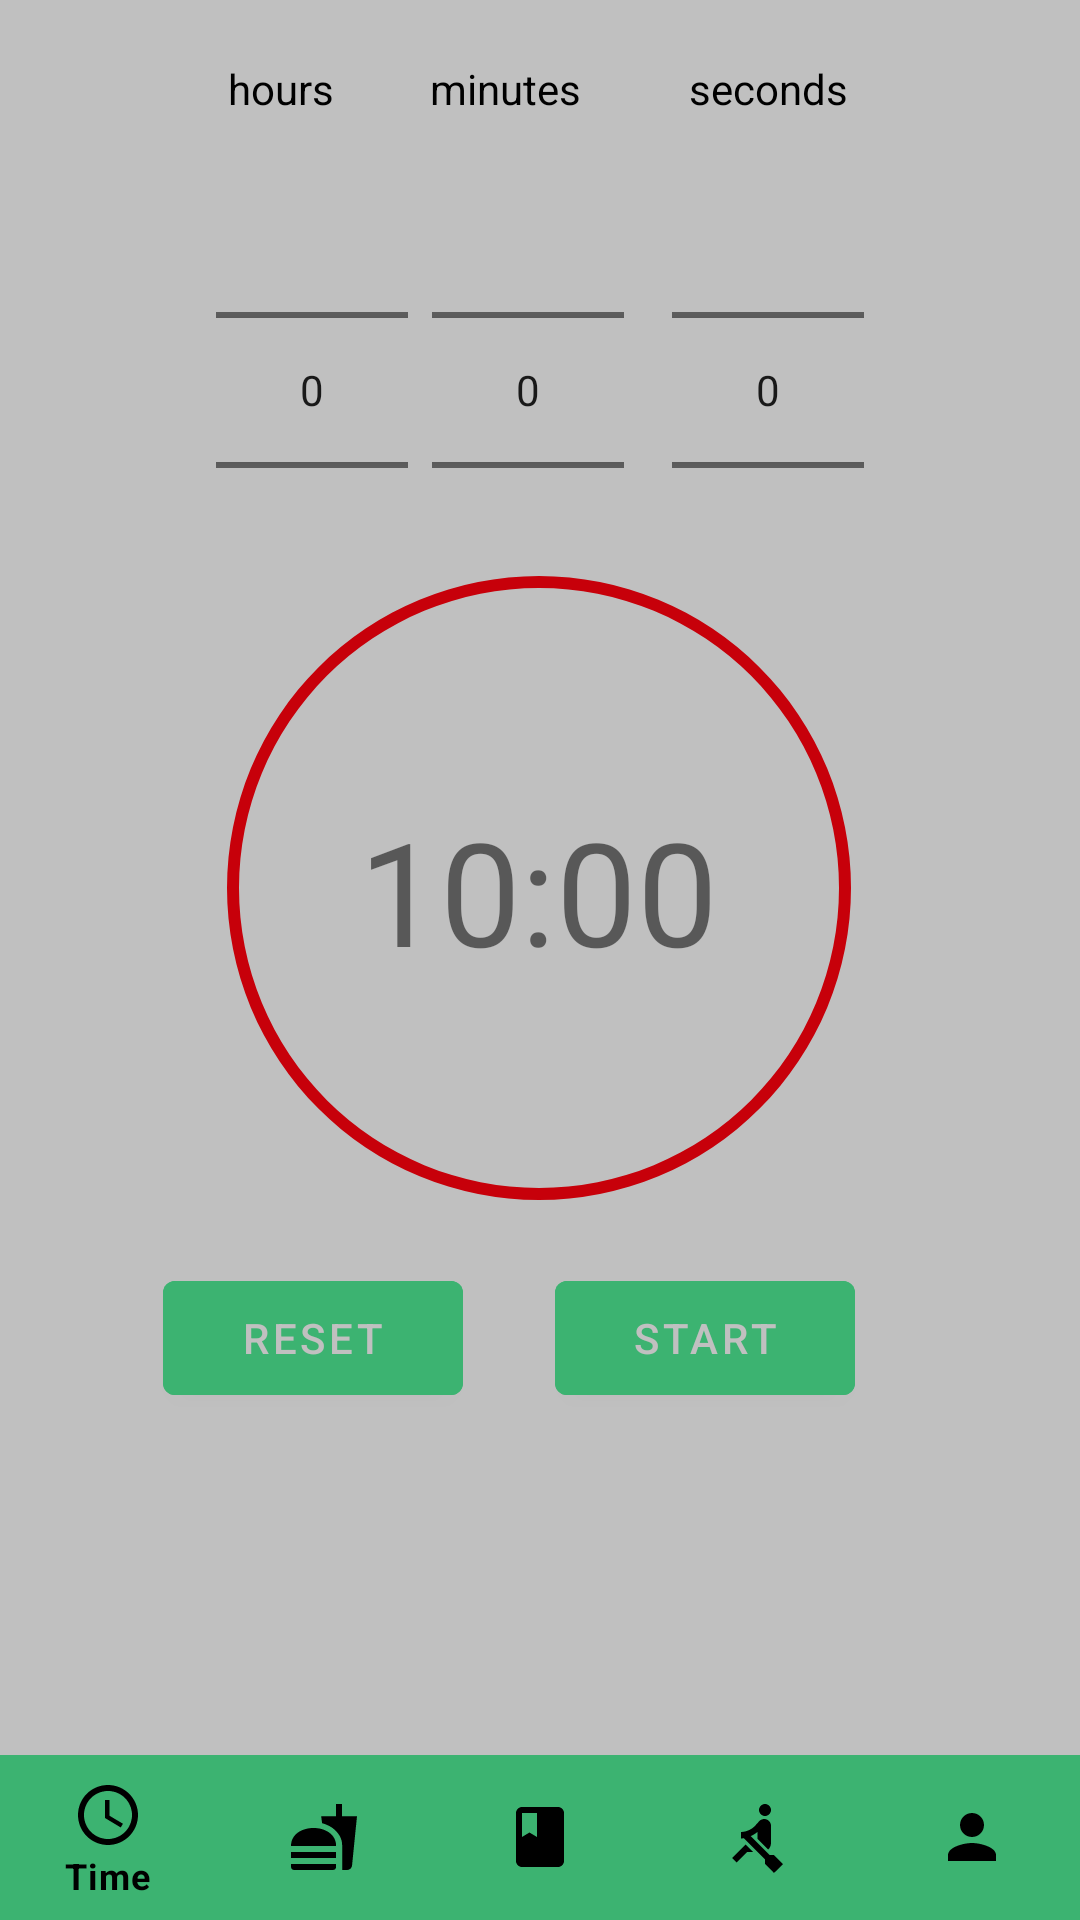

Produce the Android XML layout that renders to this screen, including the resource entries it uses.
<!-- AndroidManifest.xml: application theme Theme.HCIproject -->
<!-- res/layout/activity_timerpage.xml -->
<?xml version="1.0" encoding="utf-8"?>
<androidx.constraintlayout.widget.ConstraintLayout xmlns:android="http://schemas.android.com/apk/res/android"
    xmlns:app="http://schemas.android.com/apk/res-auto"
    xmlns:tools="http://schemas.android.com/tools"
    android:layout_width="match_parent"
    android:layout_height="match_parent"
    tools:context=".TimerPage"
    android:background="@color/grey">

    <NumberPicker
        android:id="@+id/numpicker_hours"
        android:layout_width="wrap_content"
        android:layout_height="wrap_content"
        android:layout_marginStart="72dp"
        android:layout_marginTop="40dp"
        android:descendantFocusability="blocksDescendants"
        app:layout_constraintStart_toStartOf="parent"
        app:layout_constraintTop_toTopOf="parent">

    </NumberPicker>

    <NumberPicker
        android:id="@+id/numpicker_seconds"
        android:layout_width="wrap_content"
        android:layout_height="wrap_content"
        android:layout_marginStart="16dp"
        android:layout_marginTop="40dp"
        android:descendantFocusability="blocksDescendants"
        app:layout_constraintStart_toEndOf="@+id/numpicker_minutes"
        app:layout_constraintTop_toTopOf="parent">

    </NumberPicker>

    <TextView
        android:id="@+id/textView_seconds"
        android:layout_width="wrap_content"
        android:layout_height="wrap_content"
        android:layout_marginStart="36dp"
        android:layout_marginTop="20dp"
        android:text="seconds"
        android:textColor="@color/black"
        app:layout_constraintStart_toEndOf="@+id/textView_minutes"
        app:layout_constraintTop_toTopOf="parent" />

    <TextView
        android:id="@+id/textView_minutes"
        android:layout_width="wrap_content"
        android:layout_height="wrap_content"
        android:layout_marginStart="32dp"
        android:layout_marginTop="20dp"
        android:text="minutes"
        android:textColor="@color/black"
        app:layout_constraintStart_toEndOf="@+id/textView_hours"
        app:layout_constraintTop_toTopOf="parent" />

    <TextView
        android:id="@+id/textView_hours"
        android:layout_width="wrap_content"
        android:layout_height="wrap_content"
        android:layout_marginStart="76dp"
        android:layout_marginTop="20dp"
        android:text="hours"
        android:textColor="@color/black"
        app:layout_constraintStart_toStartOf="parent"
        app:layout_constraintTop_toTopOf="parent" />

    <NumberPicker
        android:id="@+id/numpicker_minutes"
        android:layout_width="wrap_content"
        android:layout_height="wrap_content"
        android:layout_marginStart="8dp"
        android:layout_marginTop="40dp"
        android:descendantFocusability="blocksDescendants"
        app:layout_constraintStart_toEndOf="@+id/numpicker_hours"
        app:layout_constraintTop_toTopOf="parent">

    </NumberPicker>

    <TextView
        android:id="@+id/countdown_text"
        android:layout_width="wrap_content"
        android:layout_height="wrap_content"
        android:layout_marginBottom="256dp"
        android:text="10:00"
        android:textSize="48sp"
        app:layout_constraintBottom_toTopOf="@+id/constraintLayout2"
        app:layout_constraintEnd_toEndOf="parent"
        app:layout_constraintHorizontal_bias="0.498"
        app:layout_constraintStart_toStartOf="parent" />


    <Button
        android:id="@+id/countdown_btn"
        android:layout_width="100dp"
        android:layout_height="50dp"
        android:backgroundTint="@color/green"
        android:text="Start"
        android:textColor="@color/grey"
        app:layout_constraintBottom_toTopOf="@+id/constraintLayout2"
        app:layout_constraintEnd_toEndOf="parent"
        app:layout_constraintHorizontal_bias="0.711"
        app:layout_constraintStart_toStartOf="parent"
        app:layout_constraintTop_toBottomOf="@+id/progressBar"
        app:layout_constraintVertical_bias="0.0" />


    <Button
        android:id="@+id/countdown_reset_btn"
        android:layout_width="100dp"
        android:layout_height="50dp"
        android:backgroundTint="@color/green"
        android:text="Reset"
        android:textColor="@color/grey"
        app:layout_constraintBottom_toTopOf="@+id/constraintLayout2"
        app:layout_constraintEnd_toEndOf="parent"
        app:layout_constraintHorizontal_bias="0.209"
        app:layout_constraintStart_toStartOf="parent"
        app:layout_constraintTop_toBottomOf="@+id/progressBar"
        app:layout_constraintVertical_bias="0.0" />

    <ProgressBar
        android:id="@+id/progressBar"
        style="?android:progressBarStyleHorizontal"
        android:layout_width="250dp"
        android:layout_height="250dp"
        android:layout_marginBottom="164dp"
        android:progress="100"
        android:progressDrawable="@drawable/circle"
        android:rotation="-90"
        app:layout_constraintBottom_toTopOf="@+id/constraintLayout2"
        app:layout_constraintEnd_toEndOf="parent"
        app:layout_constraintHorizontal_bias="0.496"
        app:layout_constraintStart_toStartOf="parent" />

    <androidx.coordinatorlayout.widget.CoordinatorLayout
        android:id="@+id/constraintLayout2"
        android:layout_width="match_parent"
        android:layout_height="55dp"
        app:layout_constraintBottom_toBottomOf="parent"
        app:layout_constraintEnd_toEndOf="parent"
        app:layout_constraintStart_toStartOf="parent"
        tools:context=".MainActivity">

        <com.google.android.material.bottomappbar.BottomAppBar
            android:id="@+id/bottomappbarTimer"
            android:layout_width="match_parent"
            android:layout_height="55dp"
            android:layout_gravity="bottom"
            app:contentInsetStart="0dp"
            app:layout_anchorGravity="bottom|center">

            <com.google.android.material.bottomnavigation.BottomNavigationView
                android:id="@+id/bottomnavigatorviewTimer"
                android:layout_width="match_parent"
                android:layout_height="wrap_content"
                android:background="@color/green"
                app:itemIconTint="@color/nav_color"
                app:itemTextColor="@color/nav_color"
                app:menu="@menu/bottom_nav" />

        </com.google.android.material.bottomappbar.BottomAppBar>

    </androidx.coordinatorlayout.widget.CoordinatorLayout>


</androidx.constraintlayout.widget.ConstraintLayout>
<!-- resources referenced by this layout -->
<resources>
  <color name="black">#FF000000</color>
  <color name="green">#3CB371</color>
  <color name="grey">#C0C0C0</color>
  <!-- drawable circle (drawable) -->
  <?xml version="1.0" encoding="utf-8"?>
  <shape xmlns:android="http://schemas.android.com/apk/res/android"
      android:shape="ring"
      android:innerRadiusRatio="2.5"
      android:thickness="4dp"
      android:useLevel="true">
  
      <solid android:color="@color/red"/>
  
  </shape>
  <style name="Theme.HCIproject" parent="Theme.MaterialComponents.DayNight.DarkActionBar">
          
          <item name="colorPrimary">@color/purple_500</item>
          <item name="colorPrimaryVariant">@color/purple_700</item>
          <item name="colorOnPrimary">@color/white</item>
          
          <item name="colorSecondary">@color/teal_200</item>
          <item name="colorSecondaryVariant">@color/teal_700</item>
          <item name="colorOnSecondary">@color/black</item>
          
          <item name="android:statusBarColor" tools:targetApi="l">?attr/colorPrimaryVariant</item>
          
      </style>
  <color name="red">#c7000a</color>
  <color name="purple_500">#FF6200EE</color>
  <color name="purple_700">#FF3700B3</color>
  <color name="white">#FFFFFFFF</color>
  <color name="teal_200">#FF03DAC5</color>
  <color name="teal_700">#FF018786</color>
</resources>
